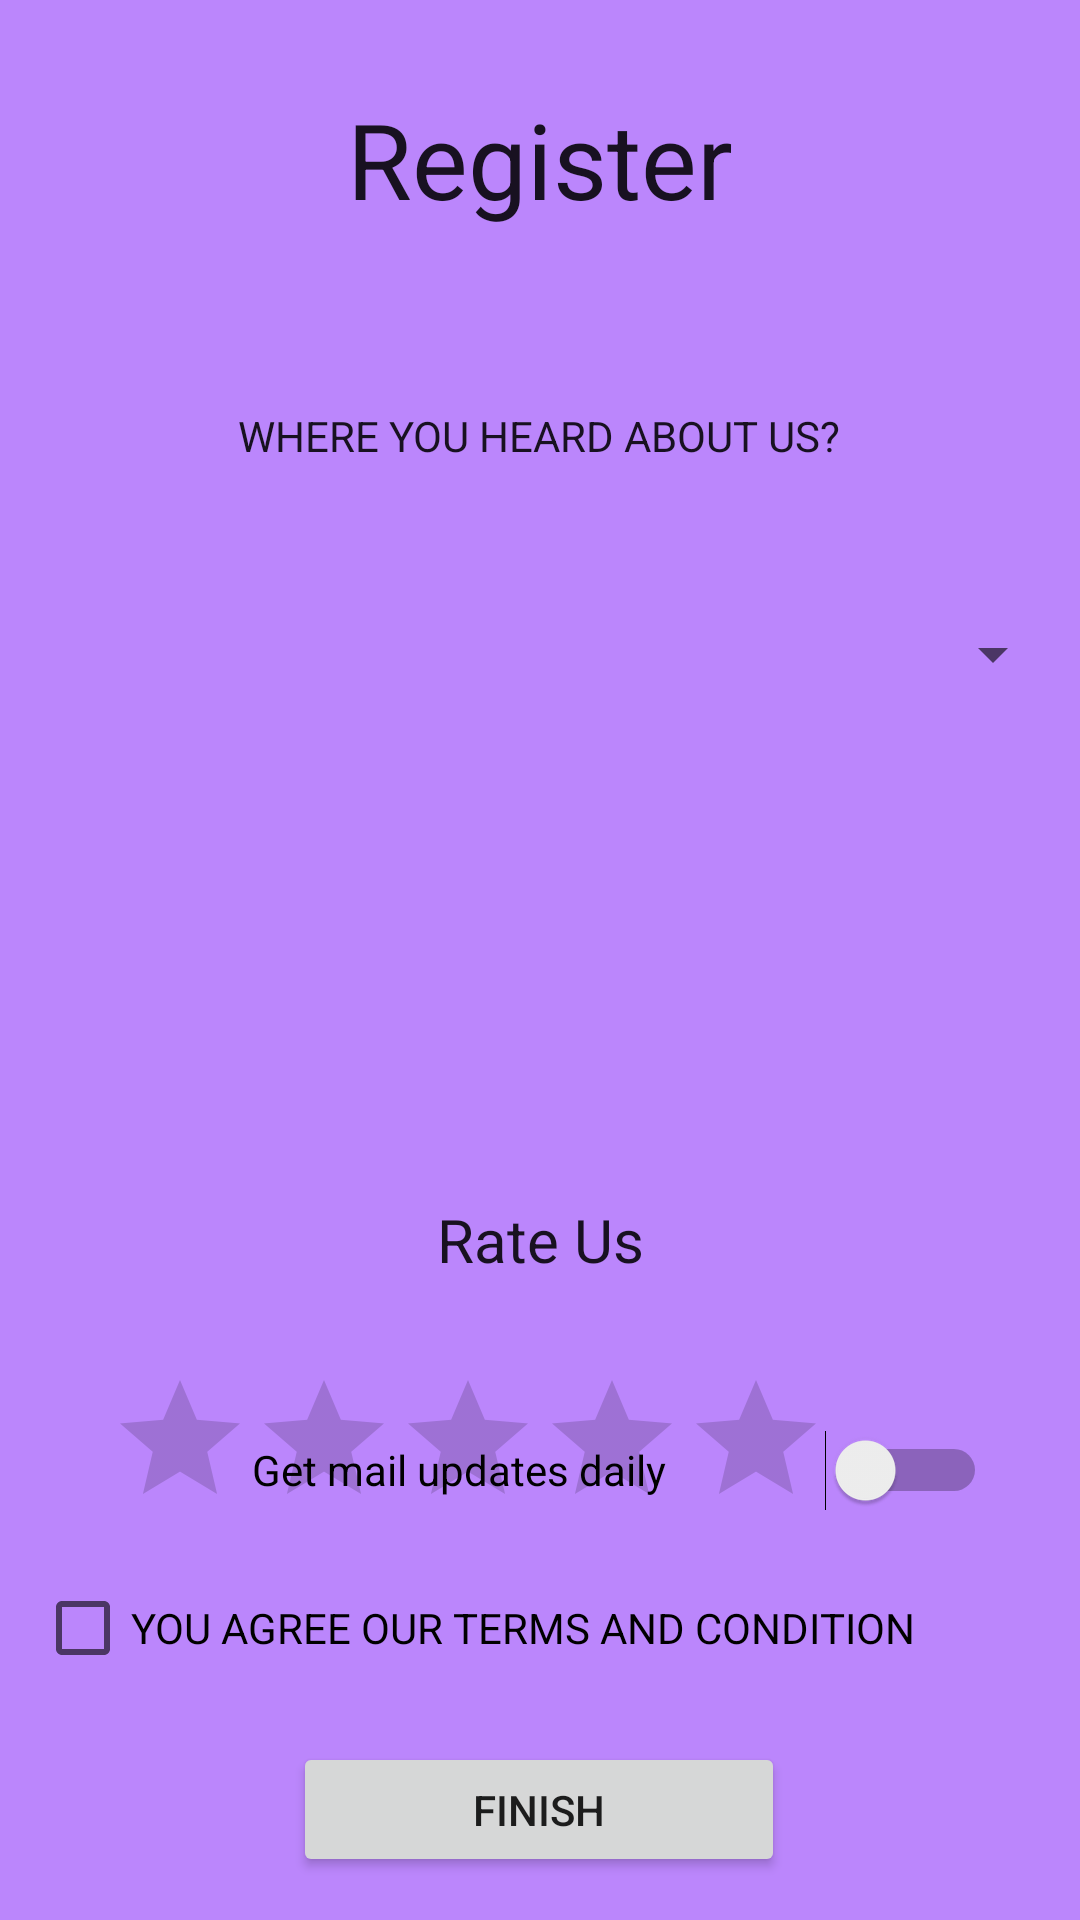

Here is an Android app screen rendered from its layout file. Give the layout XML and the strings, colors and styles it references.
<!-- AndroidManifest.xml: application theme Theme.CAC3 -->
<!-- res/layout/activity_main4.xml -->
<?xml version="1.0" encoding="utf-8"?>
<androidx.constraintlayout.widget.ConstraintLayout xmlns:android="http://schemas.android.com/apk/res/android"
    xmlns:app="http://schemas.android.com/apk/res-auto"
    xmlns:tools="http://schemas.android.com/tools"
    android:layout_width="match_parent"
    android:layout_height="match_parent"
    android:background="@color/purple_200"
    tools:context=".MainActivity4">

    <TextView
        android:id="@+id/textView2"
        style="@style/CardView.Dark"
        android:layout_width="273dp"
        android:layout_height="59dp"
        android:gravity="center"
        android:text="Register"
        android:textSize="35dp"
        app:layout_constraintBottom_toBottomOf="parent"
        app:layout_constraintEnd_toEndOf="parent"
        app:layout_constraintStart_toStartOf="parent"
        app:layout_constraintTop_toTopOf="parent"
        app:layout_constraintVertical_bias="0.041" />

    <CheckBox
        android:id="@+id/checkBox"
        android:layout_width="337dp"
        android:layout_height="56dp"
        android:text="YOU AGREE OUR TERMS AND CONDITION"
        app:layout_constraintBottom_toBottomOf="parent"
        app:layout_constraintEnd_toEndOf="parent"
        app:layout_constraintStart_toStartOf="parent"
        app:layout_constraintTop_toTopOf="parent"
        app:layout_constraintVertical_bias="0.881" />

    <Button
        android:id="@+id/bt1"
        android:layout_width="164dp"
        android:layout_height="45dp"
        android:text="Finish"
        app:layout_constraintBottom_toBottomOf="parent"
        app:layout_constraintEnd_toEndOf="parent"
        app:layout_constraintHorizontal_bias="0.498"
        app:layout_constraintStart_toStartOf="parent"
        app:layout_constraintTop_toTopOf="parent"
        app:layout_constraintVertical_bias="0.976" />

    <Switch
        android:id="@+id/switch1"
        android:layout_width="298dp"
        android:layout_marginTop="10dp"
        android:layout_height="40dp"
        android:gravity="center"
        android:text="Get mail updates daily"
        app:layout_constraintBottom_toBottomOf="@+id/bt1"
        app:layout_constraintEnd_toEndOf="parent"
        app:layout_constraintHorizontal_bias="0.498"
        app:layout_constraintStart_toStartOf="parent"
        app:layout_constraintTop_toTopOf="parent"
        app:layout_constraintVertical_bias="0.799" />

    <TextView
        android:id="@+id/textView3"
        android:layout_width="318dp"
        android:layout_height="41dp"
        android:gravity="center"
        style="@style/CardView.Dark"
        android:text="WHERE YOU HEARD ABOUT US?"
        app:layout_constraintBottom_toTopOf="@+id/switch1"
        app:layout_constraintEnd_toEndOf="parent"
        app:layout_constraintHorizontal_bias="0.494"
        app:layout_constraintStart_toStartOf="parent"
        app:layout_constraintTop_toBottomOf="@+id/textView2"
        app:layout_constraintVertical_bias="0.121" />

    <Spinner
        android:id="@+id/spinner"
        android:layout_width="350dp"
        android:layout_height="58dp"
        app:layout_constraintBottom_toTopOf="@+id/switch1"
        app:layout_constraintEnd_toEndOf="parent"
        app:layout_constraintHorizontal_bias="0.491"
        app:layout_constraintStart_toStartOf="parent"
        app:layout_constraintTop_toBottomOf="@+id/textView3"
        app:layout_constraintVertical_bias="0.095" />

    <RatingBar
        android:id="@+id/ratingBar"
        android:layout_width="240dp"
        android:layout_height="58dp"
        android:layout_marginTop="456dp"
        android:layout_marginEnd="84dp"
        app:layout_constraintBottom_toTopOf="@id/switch1"
        app:layout_constraintEnd_toEndOf="parent"
        app:layout_constraintHorizontal_bias="1.0"
        app:layout_constraintStart_toEndOf="@id/textView4"
        app:layout_constraintTop_toTopOf="parent"
        app:layout_constraintVertical_bias="0.0" />

    <TextView
        android:id="@+id/textView4"
        android:layout_width="187dp"
        android:layout_height="32dp"
        android:gravity="center"
        style="@style/CardView.Dark"
        android:text="Rate Us"
        android:textSize="20dp"
        app:layout_constraintBottom_toTopOf="@+id/ratingBar"
        app:layout_constraintEnd_toEndOf="parent"
        app:layout_constraintStart_toStartOf="parent"
        app:layout_constraintTop_toBottomOf="@+id/spinner"
        app:layout_constraintVertical_bias="0.85" />
</androidx.constraintlayout.widget.ConstraintLayout>
<!-- resources referenced by this layout -->
<resources>
  <style name="Theme.CAC3" parent="Theme.MaterialComponents.DayNight.DarkActionBar">
          
          <item name="colorPrimary">@color/purple_500</item>
          <item name="colorPrimaryVariant">@color/purple_700</item>
          <item name="colorOnPrimary">@color/white</item>
          
          <item name="colorSecondary">@color/teal_200</item>
          <item name="colorSecondaryVariant">@color/teal_700</item>
          <item name="colorOnSecondary">@color/black</item>
          
          <item name="android:statusBarColor" tools:targetApi="l">?attr/colorPrimaryVariant</item>
          
      </style>
  <!-- not gathered from this repository: default colours our renderer supplied (Android Studio template values) -->
  <color name="purple_200">#FFBB86FC</color>
  <color name="purple_500">#FF6200EE</color>
  <color name="purple_700">#FF3700B3</color>
  <color name="teal_200">#FF03DAC5</color>
  <color name="teal_700">#FF018786</color>
  <color name="black">#FF000000</color>
  <color name="white">#FFFFFFFF</color>
</resources>
